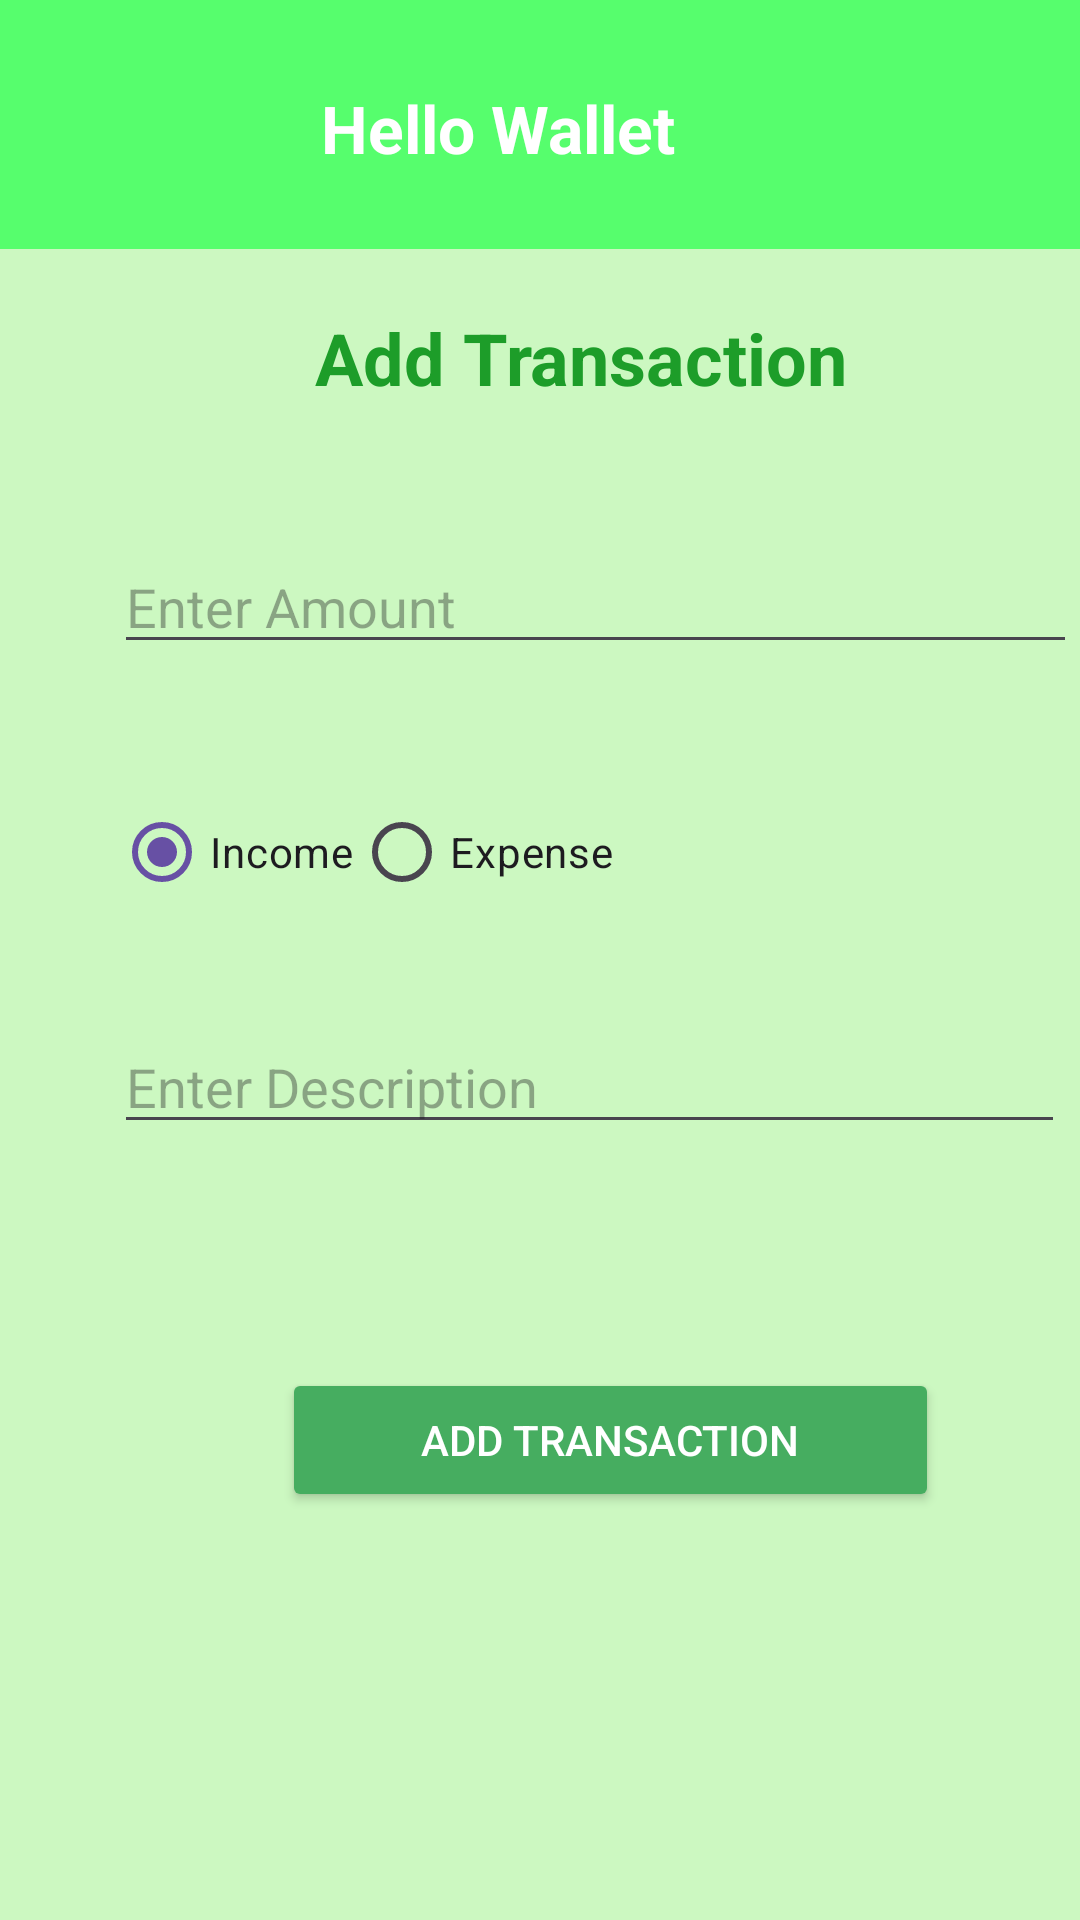

This screen was rendered from an Android layout file. Write that file and the resources it references.
<!-- AndroidManifest.xml: application theme Theme.MyApplication -->
<!-- res/layout/activity_addtr.xml -->
<?xml version="1.0" encoding="utf-8"?>
<AbsoluteLayout xmlns:android="http://schemas.android.com/apk/res/android"
    xmlns:app="http://schemas.android.com/apk/res-auto"
    android:layout_width="match_parent"
    android:layout_height="match_parent"
    android:background="#CCF8C1">

    <ImageView
        android:id="@+id/imageView7"
        android:layout_width="400dp"
        android:layout_height="295dp"
        android:layout_x="-1dp"
        android:layout_y="144dp"
        app:srcCompat="@drawable/newbox" />

    <View
        android:id="@+id/view2"
        android:layout_width="538dp"
        android:layout_height="83dp"
        android:layout_x="0dp"
        android:layout_y="0dp"
        android:background="#FFFFFF"
        android:backgroundTint="#56FE6D" />

    <TextView
        android:id="@+id/tvWalletName"
        android:layout_width="wrap_content"
        android:layout_height="wrap_content"
        android:layout_x="107dp"
        android:layout_y="28dp"
        android:text="Hello Wallet"
        android:textColor="#FFFFFF"
        android:textSize="22sp"
        android:textStyle="bold" />

    <EditText
        android:id="@+id/etAmount"
        android:layout_width="321dp"
        android:layout_height="wrap_content"
        android:layout_x="38dp"
        android:layout_y="180dp"
        android:hint="Enter Amount"
        android:inputType="numberDecimal" />

    <RadioButton
        android:id="@+id/rbIncome"
        android:layout_width="wrap_content"
        android:layout_height="wrap_content"
        android:layout_x="38dp"
        android:layout_y="260dp"
        android:checked="true"
        android:text="Income"
        android:textColorLink="#FF1A1A" />

    <RadioButton
        android:id="@+id/rbExpense"
        android:layout_width="wrap_content"
        android:layout_height="wrap_content"
        android:layout_x="118dp"
        android:layout_y="260dp"
        android:text="Expense" />

    <EditText
        android:id="@+id/etDescription"
        android:layout_width="317dp"
        android:layout_height="wrap_content"
        android:layout_x="38dp"
        android:layout_y="340dp"
        android:hint="Enter Description" />

    <RadioGroup
        android:id="@+id/rgTransactionType"
        android:layout_width="317dp"
        android:layout_height="wrap_content"
        android:layout_x="17dp"
        android:layout_y="251dp"
        android:orientation="horizontal">

    </RadioGroup>

    <ImageView
        android:id="@+id/imageView3"
        android:layout_width="65dp"
        android:layout_height="63dp"
        android:layout_x="18dp"
        android:layout_y="9dp"
        android:src="@drawable/logomoni1" />

    <Button
        android:id="@+id/btnAddTransaction"
        android:layout_width="219dp"
        android:layout_height="wrap_content"
        android:layout_x="94dp"
        android:layout_y="456dp"
        android:backgroundTint="#46AD60"
        android:text="Add Transaction"
        android:textColor="@android:color/white" />

    <TextView
        android:id="@+id/tvTitle"
        android:layout_width="wrap_content"
        android:layout_height="wrap_content"
        android:layout_x="105dp"
        android:layout_y="103dp"
        android:text="Add Transaction"
        android:textColor="#1D9D29"
        android:textColorLink="#A94343"
        android:textSize="24sp"
        android:textStyle="bold" />

</AbsoluteLayout>
<!-- resources referenced by this layout -->
<resources>
  <style name="Theme.MyApplication" parent="Theme.Material3.DayNight.NoActionBar">
          
          <item name="android:windowBackground">@drawable/splash_screen</item>
      </style>
  <!-- drawable splash_screen (drawable) -->
  <?xml version="1.0" encoding="utf-8"?>
  <layer-list xmlns:android="http://schemas.android.com/apk/res/android">
      
      <item android:drawable="@color/light_green_color" />
  
      
      <item>
          <bitmap
              android:gravity="center"
              android:src="@drawable/bat4" /> 
      </item>
  </layer-list>
  <color name="light_green_color">#CFE9DB</color>
  <!-- drawable bat4: png bitmap (drawable, 4772 bytes) -->
</resources>
